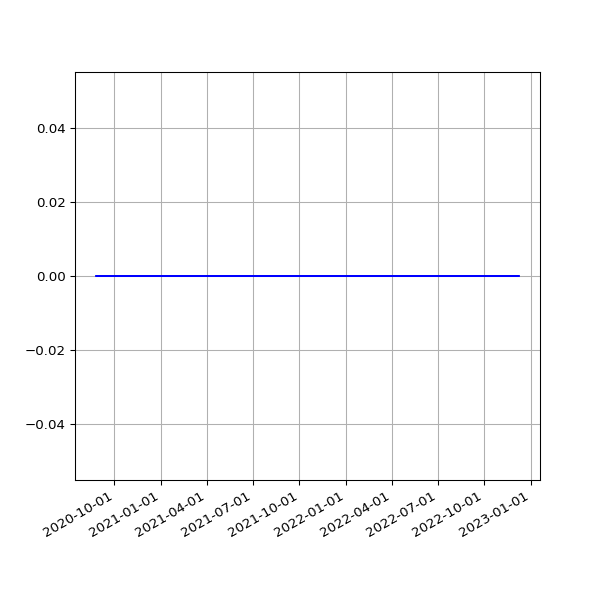

The data file committed next to this chart (first rows):
date, value
2020-08-26 19:23:13 +0100, 0
2020-08-27 08:45:37 +0000, 0
2020-08-27 19:30:38 +0100, 0
2020-08-28 08:41:13 +0000, 0
2020-08-28 19:36:11 +0100, 0
2020-08-29 08:47:00 +0000, 0
2020-08-29 19:28:05 +0100, 0
2020-08-30 08:47:33 +0000, 0
2020-08-30 19:30:30 +0100, 0
2020-08-31 08:53:48 +0000, 0
2020-08-31 19:26:19 +0100, 0
2020-09-01 08:46:57 +0000, 0
2020-09-01 19:30:23 +0100, 0
2020-09-02 08:59:12 +0000, 0
2020-09-02 19:29:13 +0100, 0
2020-09-03 08:41:49 +0000, 0
2020-09-03 19:23:52 +0100, 0
2020-09-04 08:48:16 +0000, 0
2020-09-04 19:25:11 +0100, 0
2020-09-05 08:44:41 +0000, 0
2020-09-05 19:22:10 +0100, 0
2020-09-06 08:42:13 +0000, 0
2020-09-06 19:17:13 +0100, 0
2020-09-07 08:34:06 +0000, 0
2020-09-07 19:20:48 +0100, 0
2020-09-08 08:44:10 +0000, 0
2020-09-08 19:15:16 +0100, 0
2020-09-09 08:31:16 +0000, 0
2020-09-09 19:18:45 +0100, 0
2020-09-10 08:38:19 +0000, 0
2020-09-10 19:21:06 +0100, 0
2020-09-11 08:42:23 +0000, 0
2020-09-11 19:13:48 +0100, 0
2020-09-12 08:46:22 +0000, 0
2020-09-12 19:16:21 +0100, 0
2020-09-13 08:38:31 +0000, 0
2020-09-13 19:16:55 +0100, 0
2020-09-14 08:47:32 +0000, 0
2020-09-14 19:12:48 +0100, 0
2020-09-15 08:34:34 +0000, 0
2020-09-15 19:10:38 +0100, 0
2020-09-16 08:41:53 +0000, 0
2020-09-16 19:14:39 +0100, 0
2020-09-17 08:44:38 +0000, 0
2020-09-17 19:26:59 +0100, 0
2020-09-18 08:43:45 +0000, 0
2020-09-18 19:10:16 +0100, 0
2020-09-19 08:45:35 +0000, 0
2020-09-19 19:24:05 +0100, 0
2020-09-20 08:46:31 +0000, 0
2020-09-20 20:06:13 +0100, 0
2020-09-21 08:45:09 +0000, 0
2020-09-21 19:12:35 +0100, 0
2020-09-22 08:52:02 +0000, 0
2020-09-22 19:14:25 +0100, 0
2020-09-23 08:49:05 +0000, 0
2020-09-23 19:17:37 +0100, 0
2020-09-24 08:49:56 +0000, 0
2020-09-24 19:17:06 +0100, 0
2020-09-25 08:41:36 +0000, 0
... 976 more rows
